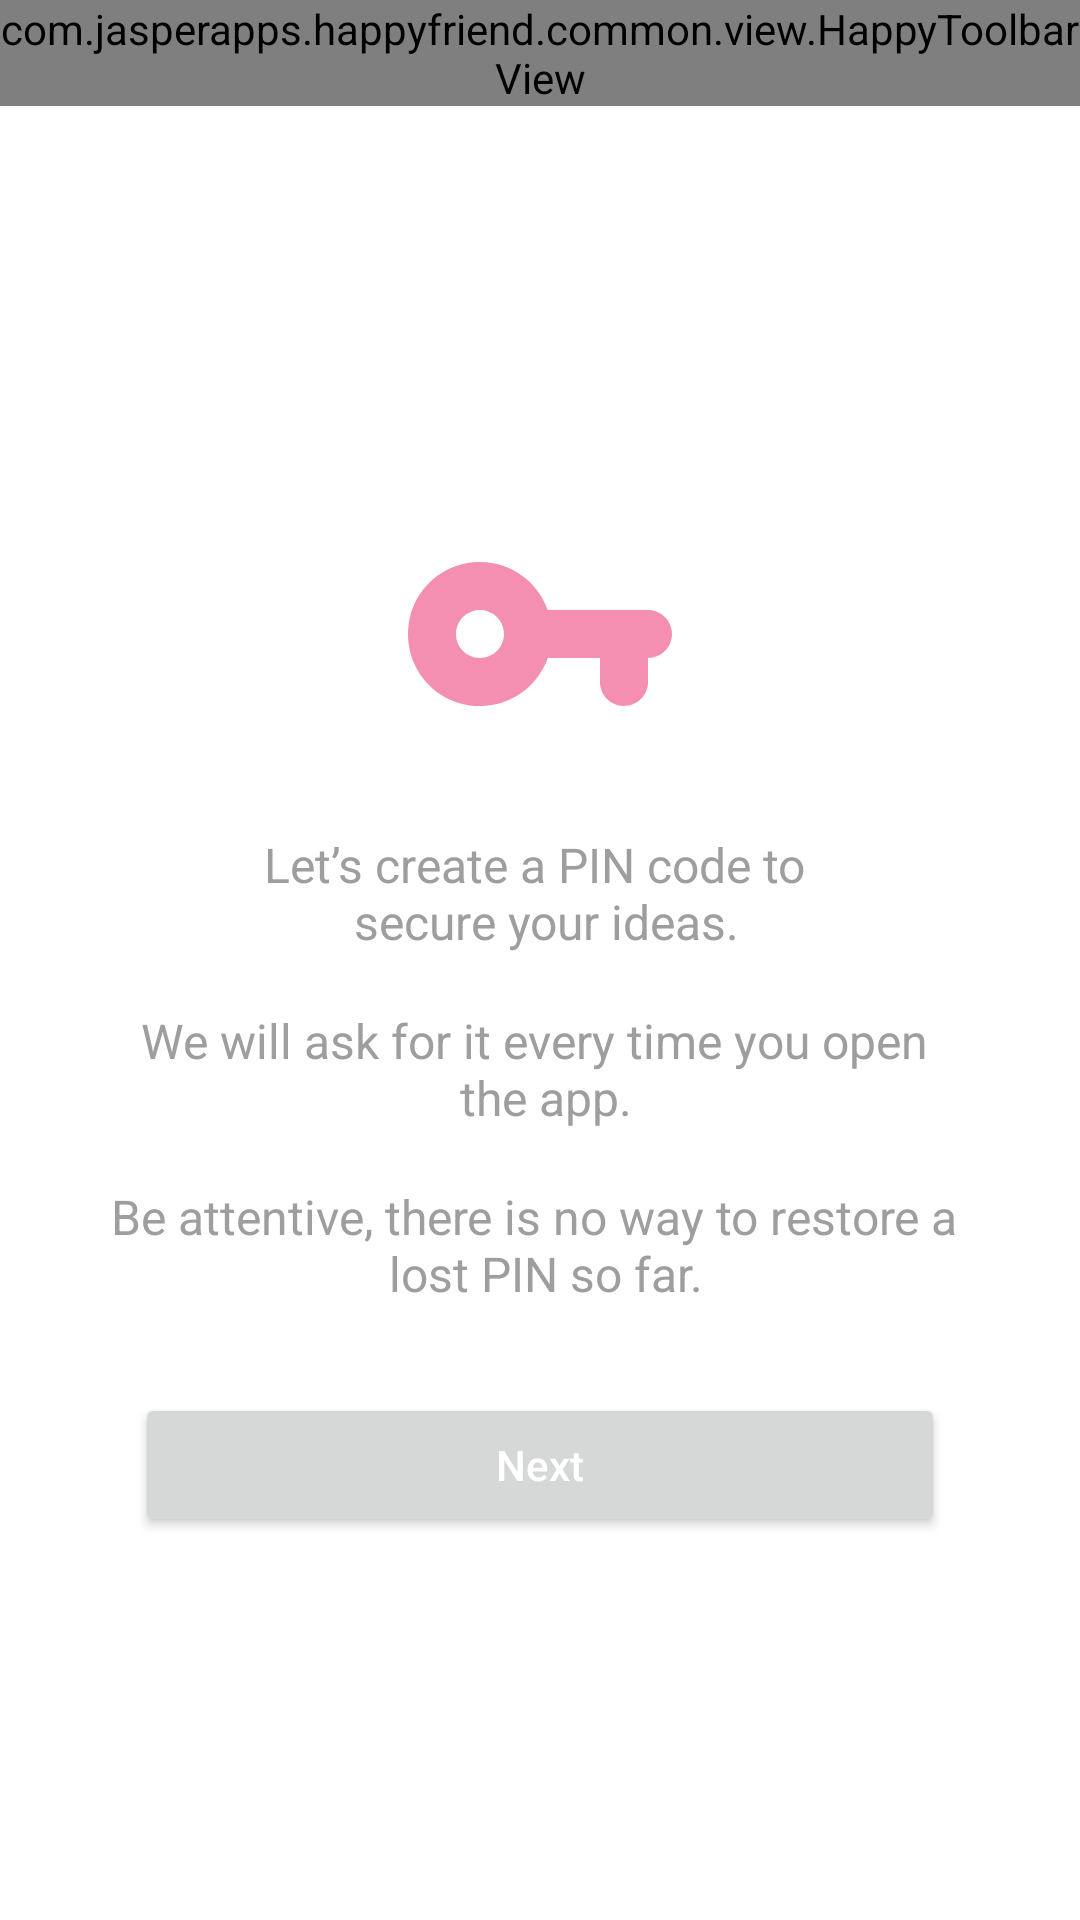

The Android layout XML behind this screen, and the referenced resources:
<!-- AndroidManifest.xml: application theme Theme.HappyFriend -->
<!-- res/layout/fragment_pinsetup.xml -->
<?xml version="1.0" encoding="utf-8"?>
<androidx.constraintlayout.widget.ConstraintLayout xmlns:android="http://schemas.android.com/apk/res/android"
    xmlns:app="http://schemas.android.com/apk/res-auto"
    android:layout_width="match_parent"
    android:layout_height="match_parent">

    <com.jasperapps.happyfriend.common.view.HappyToolbarView
        android:id="@+id/title"
        android:layout_width="0dp"
        android:layout_height="wrap_content"
        app:layout_constraintEnd_toEndOf="parent"
        app:layout_constraintStart_toStartOf="parent"
        app:layout_constraintTop_toTopOf="parent"
        app:title="@string/setup_pin" />

    <ImageView
        android:id="@+id/image"
        android:layout_width="96dp"
        android:layout_height="96dp"
        android:src="@drawable/ic_round_vpn_key_24"
        app:layout_constraintBottom_toTopOf="@id/line1"
        app:layout_constraintEnd_toEndOf="parent"
        app:layout_constraintStart_toStartOf="parent"
        app:layout_constraintTop_toBottomOf="@id/title"
        app:layout_constraintVertical_chainStyle="packed" />

    <TextView
        android:id="@+id/line1"
        android:layout_width="wrap_content"
        android:layout_height="wrap_content"
        android:layout_marginTop="18dp"
        android:text="@string/phrase1"
        android:textAlignment="center"
        android:textColor="?attr/textColorSecondary"
        android:textSize="16sp"
        app:layout_constraintBottom_toTopOf="@id/line2"
        app:layout_constraintEnd_toEndOf="parent"
        app:layout_constraintStart_toStartOf="parent"
        app:layout_constraintTop_toBottomOf="@id/image" />

    <TextView
        android:id="@+id/line2"
        android:layout_width="wrap_content"
        android:layout_height="wrap_content"
        android:layout_marginTop="18dp"
        android:text="@string/phrase2"
        android:textAlignment="center"
        android:textColor="?attr/textColorSecondary"
        android:textSize="16sp"
        app:layout_constraintBottom_toTopOf="@id/line3"
        app:layout_constraintEnd_toEndOf="parent"
        app:layout_constraintStart_toStartOf="parent"
        app:layout_constraintTop_toBottomOf="@+id/line1" />

    <TextView
        android:id="@id/line3"
        android:layout_width="wrap_content"
        android:layout_height="wrap_content"
        android:layout_marginTop="18dp"
        android:text="@string/phrase3"
        android:textAlignment="center"
        android:textColor="?attr/textColorSecondary"
        android:textSize="16sp"
        app:layout_constraintBottom_toTopOf="@id/text_button"
        app:layout_constraintEnd_toEndOf="parent"
        app:layout_constraintStart_toStartOf="parent"
        app:layout_constraintTop_toBottomOf="@id/line2" />

    <Button
        android:id="@+id/text_button"
        android:layout_width="0dp"
        android:layout_height="wrap_content"
        android:layout_marginTop="29dp"
        android:text="@string/action_button_next"
        android:textAllCaps="false"
        android:textColor="?attr/colorOnPrimary"
        app:cornerRadius="100dp"
        app:layout_constraintBottom_toBottomOf="parent"
        app:layout_constraintEnd_toEndOf="parent"
        app:layout_constraintStart_toStartOf="parent"
        app:layout_constraintTop_toBottomOf="@id/line3"
        app:layout_constraintWidth_percent="0.75" />

</androidx.constraintlayout.widget.ConstraintLayout>
<!-- resources referenced by this layout -->
<resources>
  <!-- drawable ic_round_vpn_key_24 (drawable) -->
  <vector xmlns:android="http://schemas.android.com/apk/res/android"
      android:width="24dp"
      android:height="24dp"
      android:viewportWidth="24"
      android:viewportHeight="24">
  
      <path
          android:fillColor="?attr/colorPrimary"
          android:pathData="M12.65,10C11.7,7.31 8.9,5.5 5.77,6.12c-2.29,0.46 -4.15,2.29 -4.63,4.58C0.32,14.57 3.26,18 7,18c2.61,0 4.83,-1.67 5.65,-4H17v2c0,1.1 0.9,2 2,2s2,-0.9 2,-2v-2c1.1,0 2,-0.9 2,-2s-0.9,-2 -2,-2h-8.35zM7,14c-1.1,0 -2,-0.9 -2,-2s0.9,-2 2,-2 2,0.9 2,2 -0.9,2 -2,2z" />
  
  </vector>
  <string name="action_button_next">Next</string>
  <string name="phrase1">Let’s create a PIN code to \n secure your ideas.</string>
  <string name="phrase2">We will ask for it every time you open \n the app.</string>
  <string name="phrase3">Be attentive, there is no way to restore a \n lost PIN so far.</string>
  <string name="setup_pin">PIN Setup</string>
  <style name="Theme.HappyFriend" parent="Theme.MaterialComponents.DayNight.NoActionBar">
  
          
          <item name="colorPrimary">@color/mauvelous</item>
          
          <item name="colorPrimaryVariant">@color/mauvelous</item>
          
          <item name="colorOnPrimary">@android:color/white</item>
  
          
          <item name="colorSecondary">@color/purple_700</item>
          
          <item name="colorSecondaryVariant">@color/purple_700</item>
          
          <item name="colorOnSecondary">@color/mercury</item>
  
          
          <item name="textColorPrimary">@android:color/black</item>
          
          <item name="textColorSecondary">@color/silver_chalice</item>
  
          
          <item name="colorOnBackground">@color/mercury</item>
  
          
          <item name="colorOnSurface">@color/silver_chalice</item>
  
          
          <item name="colorError">@color/alizarin_crimson</item>
  
          
          <item name="android:statusBarColor">?attr/colorSecondaryVariant</item>
      </style>
  <color name="mauvelous">#F48FB1</color>
  <color name="purple_700">#3700B3</color>
  <color name="mercury">#E8E8E8</color>
  <color name="silver_chalice">#9E9E9E</color>
  <color name="alizarin_crimson">#E31D40</color>
</resources>
